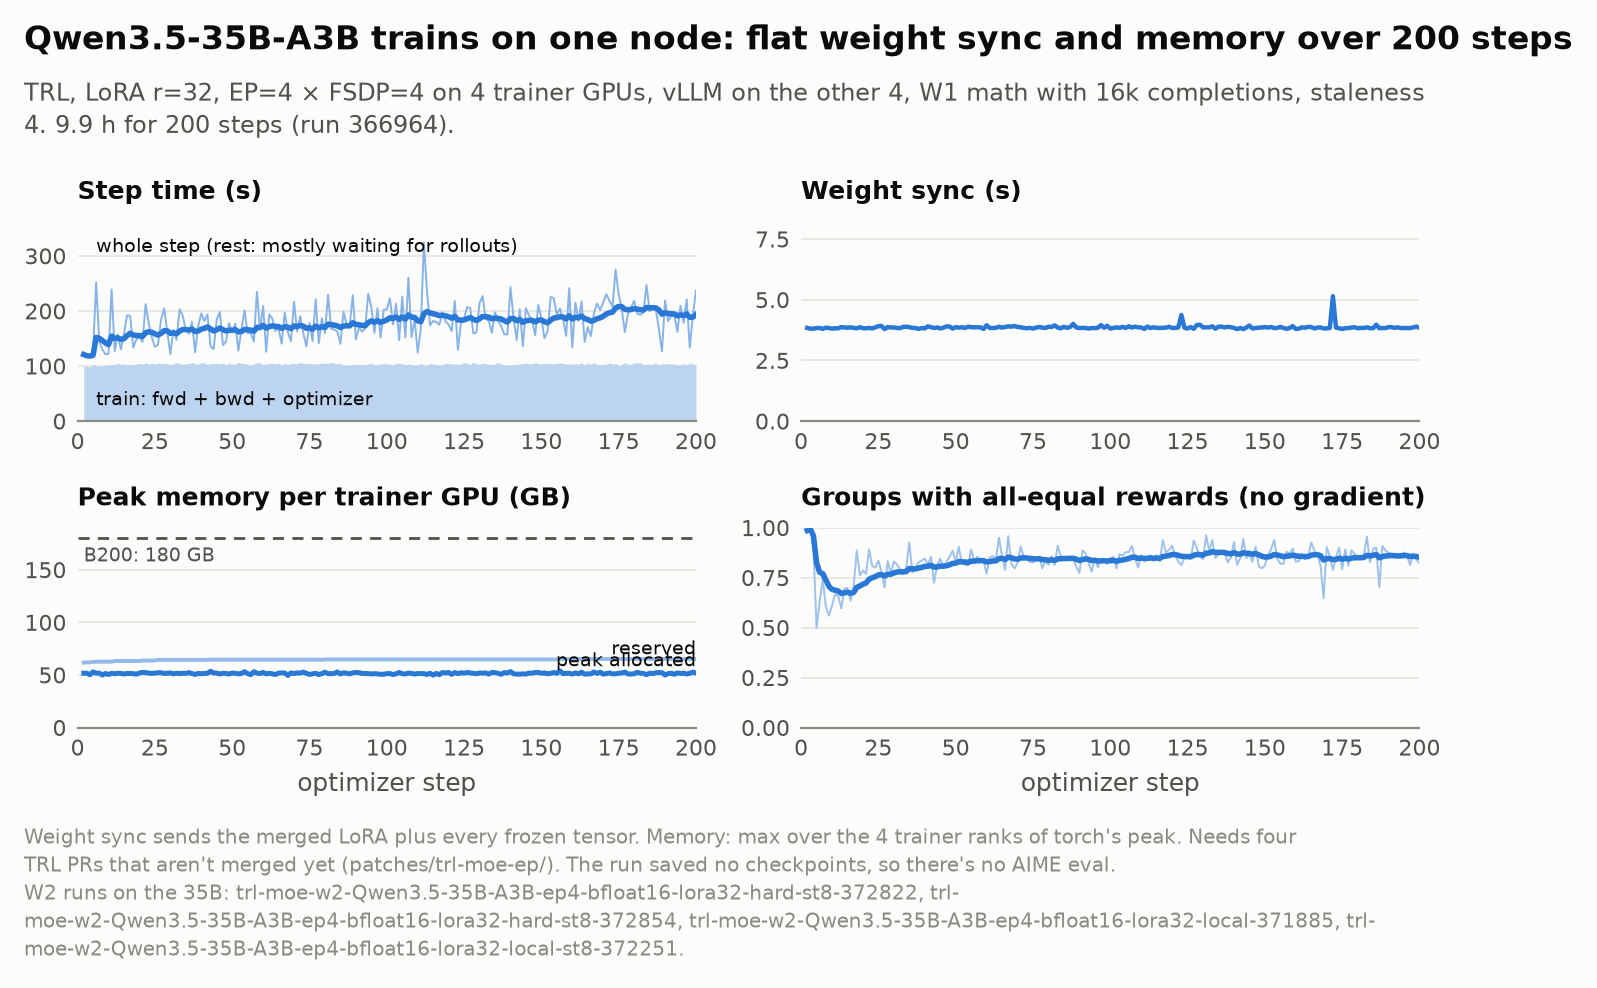

Values plotted in this chart, from the file beside it:
step, step_time, wait, fwd_bwd, optimizer, sync, zero_std, reward, completion_len, logp_diff, peak_alloc_gb, peak_reserved_gb
2, 120.9, 2.11, 99.95, 0.05, 3.838, 0.986, 0.982, 2593, 0.00776, 51.65, 61.7
3, 116.8, 0.2, 99.0, 0.05, 3.805, 1.0, 0.966, 4899, 0.00931, 51.71, 61.98
4, 116.8, 0.2, 98.51, 0.05, 3.811, 0.9, 0.959, 3597, 0.00867, 50.17, 61.98
5, 123.7, 0.26, 103, 0.04, 3.832, 0.497, 0.79, 7137, 0.0087, 52.95, 62.34
6, 251.7, 131.2, 101, 0.04, 3.838, 0.629, 0.766, 5427, 0.00943, 51.69, 62.61
7, 144.6, 26.72, 99.37, 0.04, 3.799, 0.744, 0.922, 4881, 0.00901, 51.73, 62.61
8, 129.9, 12.84, 99.78, 0.04, 3.849, 0.605, 0.829, 6004, 0.00917, 49.9, 62.61
9, 121.4, 0.37, 101.4, 0.04, 3.835, 0.56, 0.766, 7380, 0.00957, 51.38, 62.61
10, 122.3, 2.25, 101.2, 0.05, 3.81, 0.609, 0.823, 6056, 0.00928, 50.43, 62.61
11, 239, 115.2, 103.2, 0.04, 3.824, 0.667, 0.9, 5318, 0.0104, 51.59, 62.61
12, 127.1, 4.93, 102.3, 0.05, 3.822, 0.658, 0.832, 4775, 0.01131, 51.14, 63.22
13, 157.4, 30.7, 105.2, 0.05, 3.873, 0.596, 0.837, 5797, 0.0098, 51.55, 63.22
14, 130.5, 9.29, 102.8, 0.04, 3.858, 0.695, 0.881, 5220, 0.0102, 51.36, 63.22
15, 158.4, 33.41, 104, 0.04, 3.849, 0.698, 0.903, 5573, 0.0114, 50.96, 63.22
16, 192.1, 69.85, 101.5, 0.04, 3.862, 0.634, 0.889, 6004, 0.0114, 51.44, 63.22
17, 190.8, 65.93, 103.7, 0.05, 3.839, 0.706, 0.853, 5031, 0.01111, 51.33, 63.22
18, 133.6, 11.67, 101.9, 0.04, 3.824, 0.886, 0.935, 4812, 0.01208, 51.26, 63.22
19, 148.7, 25.72, 103.5, 0.05, 3.868, 0.761, 0.871, 4992, 0.01061, 50.7, 63.22
20, 153, 27.53, 105, 0.04, 3.825, 0.786, 0.874, 4910, 0.0115, 51.85, 63.22
21, 143.6, 19.8, 103, 0.04, 3.821, 0.769, 0.842, 4443, 0.01304, 52.42, 63.7
22, 212.3, 83.22, 106.3, 0.05, 3.84, 0.892, 0.827, 4738, 0.01198, 52.23, 63.7
23, 177.6, 53.09, 103.6, 0.05, 3.816, 0.808, 0.944, 4552, 0.01332, 51.71, 63.7
24, 152.4, 25.76, 105, 0.06, 3.865, 0.8, 0.885, 4612, 0.01188, 51.49, 63.7
25, 135, 11.1, 103.2, 0.06, 3.907, 0.836, 0.904, 4525, 0.01317, 51.74, 63.7
26, 138.1, 12.83, 105.2, 0.04, 3.919, 0.78, 0.897, 5275, 0.01203, 52.13, 64.35
27, 184.7, 58.75, 104.6, 0.05, 3.792, 0.7, 0.833, 4983, 0.01243, 52.11, 64.35
28, 204.5, 79.58, 104.2, 0.04, 3.872, 0.833, 0.885, 5199, 0.01233, 51.38, 64.35
29, 161.9, 37.43, 104.8, 0.05, 3.855, 0.771, 0.921, 4683, 0.01329, 51.65, 64.35
30, 122, 0.27, 101.8, 0.04, 3.857, 0.831, 0.898, 4456, 0.01301, 51.88, 64.35
31, 165.9, 41.44, 104, 0.04, 3.843, 0.816, 0.883, 4747, 0.01165, 51.09, 64.35
32, 147.5, 19.76, 106.2, 0.04, 3.826, 0.793, 0.901, 5059, 0.01228, 51.61, 64.35
33, 203, 77.77, 104.4, 0.06, 3.883, 0.769, 0.865, 5115, 0.01265, 51.28, 64.35
34, 191.5, 67.12, 102.8, 0.04, 3.886, 0.8, 0.883, 4468, 0.01298, 51.56, 64.35
35, 165.4, 40.19, 103.9, 0.05, 3.873, 0.925, 0.915, 4681, 0.01268, 51.51, 64.35
36, 158.6, 32.88, 103.9, 0.05, 3.837, 0.776, 0.821, 4704, 0.01331, 52.24, 64.35
37, 180.3, 53.12, 106.7, 0.04, 3.835, 0.799, 0.91, 4766, 0.01298, 51.41, 64.35
38, 125.1, 1.54, 103.5, 0.04, 3.798, 0.827, 0.921, 4623, 0.01252, 50.49, 64.35
39, 172.4, 47.15, 103.6, 0.05, 3.835, 0.835, 0.889, 4589, 0.01407, 51.47, 64.35
40, 195.4, 68.22, 105.7, 0.04, 3.821, 0.846, 0.901, 4863, 0.0119, 51.18, 64.35
41, 181.8, 54.3, 105.6, 0.04, 3.903, 0.815, 0.956, 4782, 0.01242, 51.38, 64.35
42, 193.6, 70.22, 102.7, 0.04, 3.87, 0.854, 0.879, 5082, 0.01244, 51.59, 64.35
43, 135.6, 9.37, 104.7, 0.04, 3.834, 0.724, 0.83, 5298, 0.01411, 53.47, 64.47
44, 130.7, 5.59, 104.2, 0.04, 3.859, 0.811, 0.889, 5270, 0.01251, 51.87, 64.47
45, 184.6, 61.4, 104.8, 0.04, 3.816, 0.845, 0.877, 4463, 0.01311, 51.8, 64.47
46, 198, 73.72, 104.1, 0.06, 3.846, 0.804, 0.864, 4836, 0.01255, 50.93, 64.47
47, 138, 10.65, 105.5, 0.04, 3.9, 0.828, 0.909, 4418, 0.01298, 51.6, 64.47
48, 144.5, 21.04, 101.7, 0.04, 3.898, 0.854, 0.938, 4653, 0.01346, 51.36, 64.47
49, 178.0, 50.17, 105.3, 0.04, 3.81, 0.885, 0.887, 4724, 0.01302, 50.91, 64.47
50, 160.8, 35.72, 103.5, 0.04, 3.871, 0.831, 0.879, 4576, 0.01293, 51.79, 64.47
51, 176.8, 52.41, 103.4, 0.05, 3.848, 0.904, 0.928, 4572, 0.01326, 51.59, 64.47
52, 127.8, 0.59, 106.1, 0.05, 3.867, 0.821, 0.876, 5030, 0.01431, 51.04, 64.47
53, 166.9, 39.29, 104.8, 0.05, 3.836, 0.815, 0.946, 4739, 0.01299, 51.46, 64.47
54, 201, 75.37, 104.5, 0.08, 3.888, 0.81, 0.899, 4866, 0.01315, 53.1, 64.47
55, 159.5, 36.39, 102.6, 0.06, 3.87, 0.891, 0.9, 4305, 0.01378, 51.3, 64.47
56, 160.1, 37.76, 101.5, 0.05, 3.865, 0.833, 0.956, 5082, 0.01393, 50.28, 64.47
57, 144.5, 18.99, 104, 0.04, 3.866, 0.854, 0.854, 5393, 0.01321, 53.1, 64.47
58, 234.6, 107.7, 105.3, 0.05, 3.862, 0.837, 0.959, 5371, 0.013, 51.66, 64.47
59, 166.7, 39.54, 106.1, 0.04, 3.795, 0.833, 0.832, 5545, 0.01323, 51.32, 64.47
60, 208.8, 86.39, 101.8, 0.04, 3.949, 0.769, 0.881, 5124, 0.0121, 52.37, 64.47
61, 125.9, 2.59, 103.5, 0.05, 3.841, 0.851, 0.886, 5379, 0.01295, 51.03, 64.47
... 139 more rows
